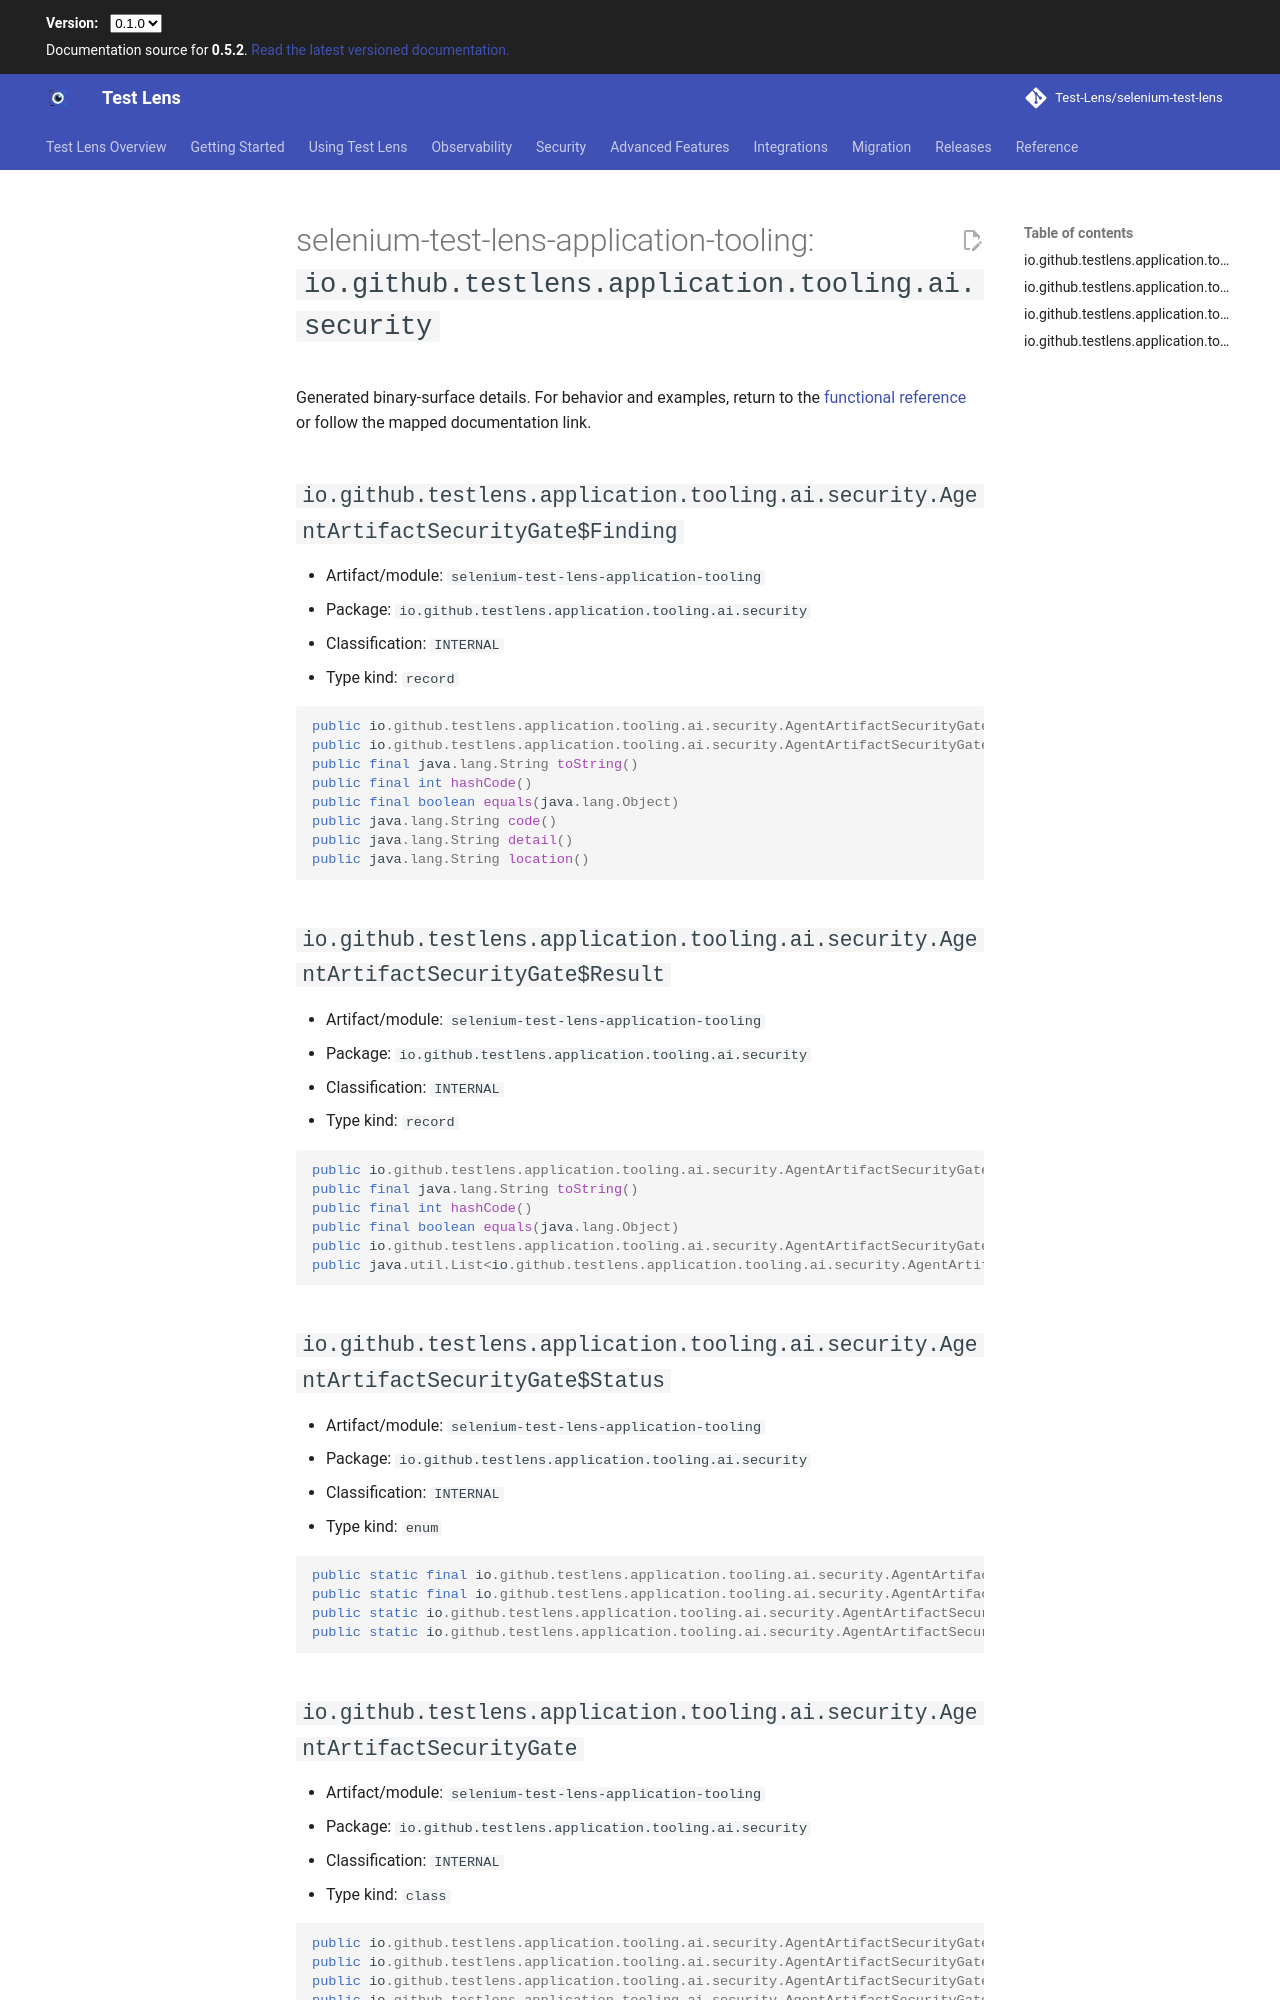

repository: Test-Lens/selenium-test-lens · page: dev/reference/public-api/selenium-test-lens-application-tooling-io-github-testlens-application-tooling-ai-security/index.html · generator: mkdocs

---
search:
  exclude: true
---

# selenium-test-lens-application-tooling: `io.github.testlens.application.tooling.ai.security`

Generated binary-surface details. For behavior and examples, return to the [functional reference](../index.md) or follow the mapped documentation link.

## `io.github.testlens.application.tooling.ai.security.AgentArtifactSecurityGate$Finding` {#io-github-testlens-application-tooling-ai-security-agentartifactsecuritygate-finding}

- Artifact/module: `selenium-test-lens-application-tooling`
- Package: `io.github.testlens.application.tooling.ai.security`
- Classification: `INTERNAL`
- Type kind: `record`

```java
public io.github.testlens.application.tooling.ai.security.AgentArtifactSecurityGate$Finding(java.lang.String, java.lang.String)
public io.github.testlens.application.tooling.ai.security.AgentArtifactSecurityGate$Finding(java.lang.String, java.lang.String, java.lang.String)
public final java.lang.String toString()
public final int hashCode()
public final boolean equals(java.lang.Object)
public java.lang.String code()
public java.lang.String detail()
public java.lang.String location()
```

## `io.github.testlens.application.tooling.ai.security.AgentArtifactSecurityGate$Result` {#io-github-testlens-application-tooling-ai-security-agentartifactsecuritygate-result}

- Artifact/module: `selenium-test-lens-application-tooling`
- Package: `io.github.testlens.application.tooling.ai.security`
- Classification: `INTERNAL`
- Type kind: `record`

```java
public io.github.testlens.application.tooling.ai.security.AgentArtifactSecurityGate$Result(io.github.testlens.application.tooling.ai.security.AgentArtifactSecurityGate$Status, java.util.List<io.github.testlens.application.tooling.ai.security.AgentArtifactSecurityGate$Finding>)
public final java.lang.String toString()
public final int hashCode()
public final boolean equals(java.lang.Object)
public io.github.testlens.application.tooling.ai.security.AgentArtifactSecurityGate$Status status()
public java.util.List<io.github.testlens.application.tooling.ai.security.AgentArtifactSecurityGate$Finding> findings()
```

## `io.github.testlens.application.tooling.ai.security.AgentArtifactSecurityGate$Status` {#io-github-testlens-application-tooling-ai-security-agentartifactsecuritygate-status}

- Artifact/module: `selenium-test-lens-application-tooling`
- Package: `io.github.testlens.application.tooling.ai.security`
- Classification: `INTERNAL`
- Type kind: `enum`

```java
public static final io.github.testlens.application.tooling.ai.security.AgentArtifactSecurityGate$Status PASS
public static final io.github.testlens.application.tooling.ai.security.AgentArtifactSecurityGate$Status BLOCKED
public static io.github.testlens.application.tooling.ai.security.AgentArtifactSecurityGate$Status[] values()
public static io.github.testlens.application.tooling.ai.security.AgentArtifactSecurityGate$Status valueOf(java.lang.String)
```
